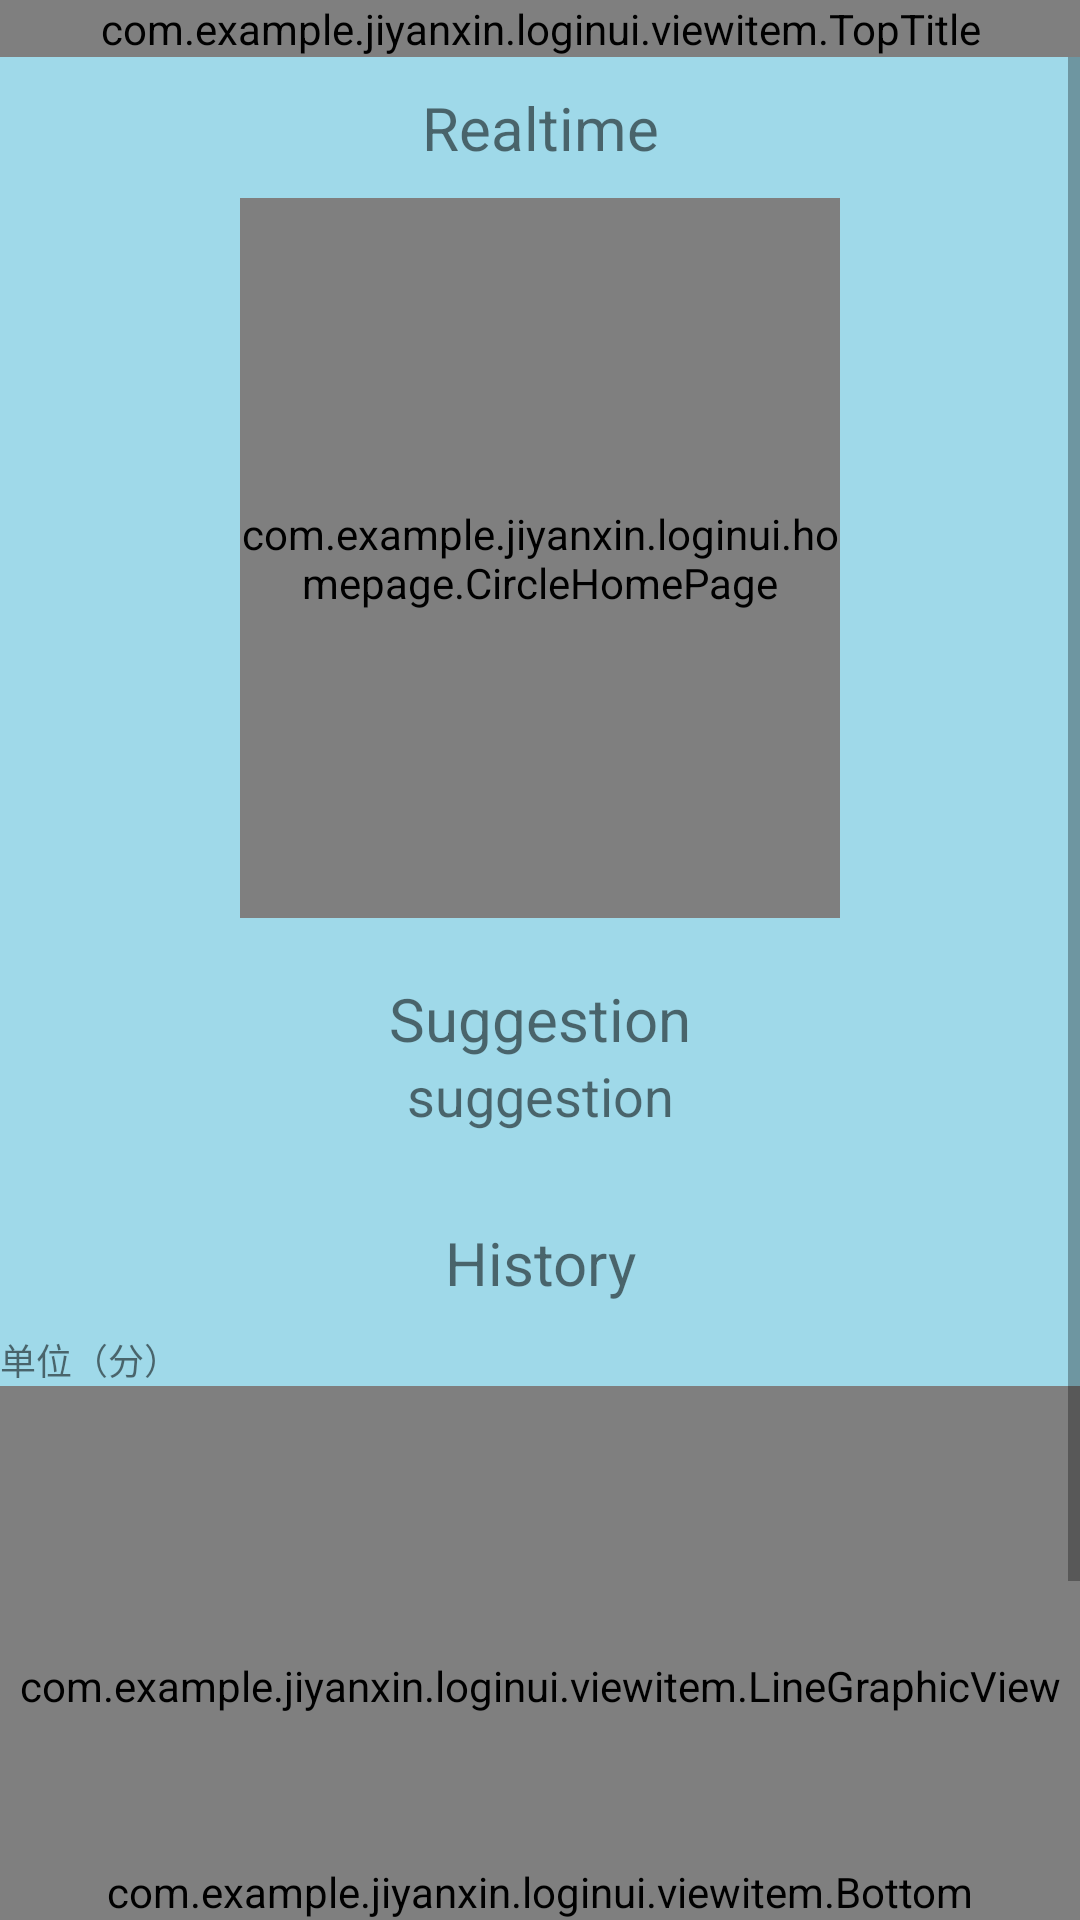

Reconstruct the res/layout file that produces this screen, plus the resources it refers to.
<!-- AndroidManifest.xml: application theme AppTheme -->
<!-- res/layout/home_page.xml -->
<?xml version="1.0" encoding="utf-8"?>
<RelativeLayout xmlns:android="http://schemas.android.com/apk/res/android"
    android:layout_width="match_parent"
    android:layout_height="match_parent"
    android:background="@color/background"
    >

    
    <com.example.jiyanxin.loginui.viewitem.TopTitle
        android:id="@+id/top_homepage"
        android:layout_width="match_parent"
        android:layout_height="wrap_content">
    </com.example.jiyanxin.loginui.viewitem.TopTitle>
    
    <ScrollView
        android:layout_width="match_parent"
        android:layout_height="wrap_content"
        android:layout_below="@id/top_homepage">
        <RelativeLayout
            android:layout_width="match_parent"
            android:layout_height="wrap_content">
            <TextView
                android:id="@+id/home_title_realtime"
                android:layout_marginTop="10dp"
                android:layout_marginBottom="10dp"
                android:layout_width="match_parent"
                android:layout_height="wrap_content"
                android:layout_centerHorizontal="true"
                android:text="Realtime"
                android:textSize="20sp"
                android:textAlignment="center"
                />
            <com.example.jiyanxin.loginui.homepage.CircleHomePage
                android:id="@+id/circle_homepage"
                android:layout_width="200dp"
                android:layout_height="240dp"
                android:layout_below="@id/home_title_realtime"
                android:layout_centerHorizontal="true"/>

            <TextView
                android:id="@+id/suggestion_text"
                android:layout_marginTop="20dp"
                android:layout_width="match_parent"
                android:layout_height="wrap_content"
                android:layout_centerHorizontal="true"
                android:layout_below="@id/circle_homepage"
                android:text="Suggestion"
                android:textAlignment="center"
                android:textSize="20sp"/>

            <TextView
                android:id="@+id/suggestion"
                android:layout_marginBottom="20dp"
                android:layout_width="match_parent"
                android:layout_height="wrap_content"
                android:layout_centerHorizontal="true"
                android:layout_below="@id/suggestion_text"
                android:text="suggestion"
                android:textAlignment="center"
                android:textSize="18sp"/>

            <TextView
                android:id="@+id/home_title_history"
                android:layout_marginTop="10dp"
                android:layout_marginBottom="10dp"
                android:layout_width="match_parent"
                android:layout_height="wrap_content"
                android:layout_centerHorizontal="true"
                android:layout_below="@id/suggestion"
                android:text="History"
                android:textAlignment="center"
                android:textSize="20sp"/>

            <TextView
                android:id="@+id/unit_healthSum"
                android:layout_width="wrap_content"
                android:layout_height="wrap_content"
                android:layout_below="@id/home_title_history"
                android:layout_alignParentLeft="true"
                android:text="单位（分）"
                android:textSize="12sp"
                android:textAlignment="center"/>
            <com.example.jiyanxin.loginui.viewitem.LineGraphicView
                android:id="@+id/lineViewSum"
                android:layout_width="match_parent"
                android:layout_height="200dp"
                android:layout_below="@id/unit_healthSum"/>
            <TextView
               android:id="@+id/home_analyse_title"
                android:layout_marginTop="10dp"
                android:layout_marginBottom="10dp"
                android:layout_width="match_parent"
                android:layout_height="wrap_content"
                android:layout_centerHorizontal="true"
                android:layout_below="@id/lineViewSum"
                android:text="Analysis"
                android:textSize="20sp"
                android:textAlignment="center"/>
            <com.example.jiyanxin.loginui.viewitem.Analyse
                android:id="@+id/home_analyse"
                android:layout_width="match_parent"
                android:layout_height="wrap_content"
                android:layout_below="@id/home_analyse_title"
                android:layout_marginBottom="50dp">
            </com.example.jiyanxin.loginui.viewitem.Analyse>

        </RelativeLayout>
    </ScrollView>

    

    <com.example.jiyanxin.loginui.viewitem.Bottom
        android:id="@+id/bottom_homepage"
        android:layout_width="match_parent"
        android:layout_height="wrap_content"
        android:layout_alignParentBottom="true">
    </com.example.jiyanxin.loginui.viewitem.Bottom>

</RelativeLayout>
<!-- resources referenced by this layout -->
<resources>
  <color name="background">#aa72CAE1</color>
  <style name="AppTheme" parent="Theme.AppCompat.Light.DarkActionBar">
          
          <item name="colorPrimary">@color/colorPrimary</item>
          <item name="colorPrimaryDark">@color/colorPrimaryDark</item>
          <item name="colorAccent">@color/colorAccent</item>
      </style>
  <color name="colorPrimary">#3F91B5</color>
  <color name="colorPrimaryDark">#308F9F</color>
  <color name="colorAccent">#FF4081</color>
</resources>
